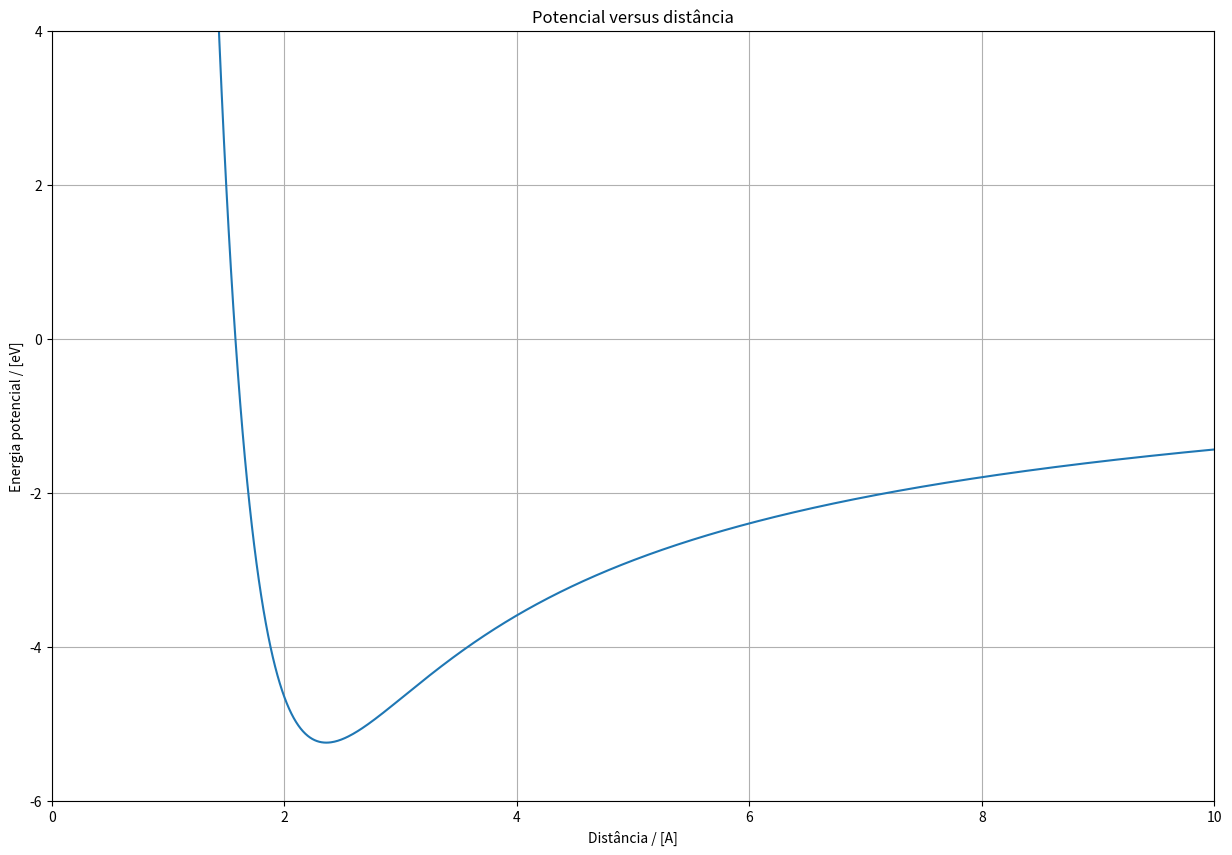
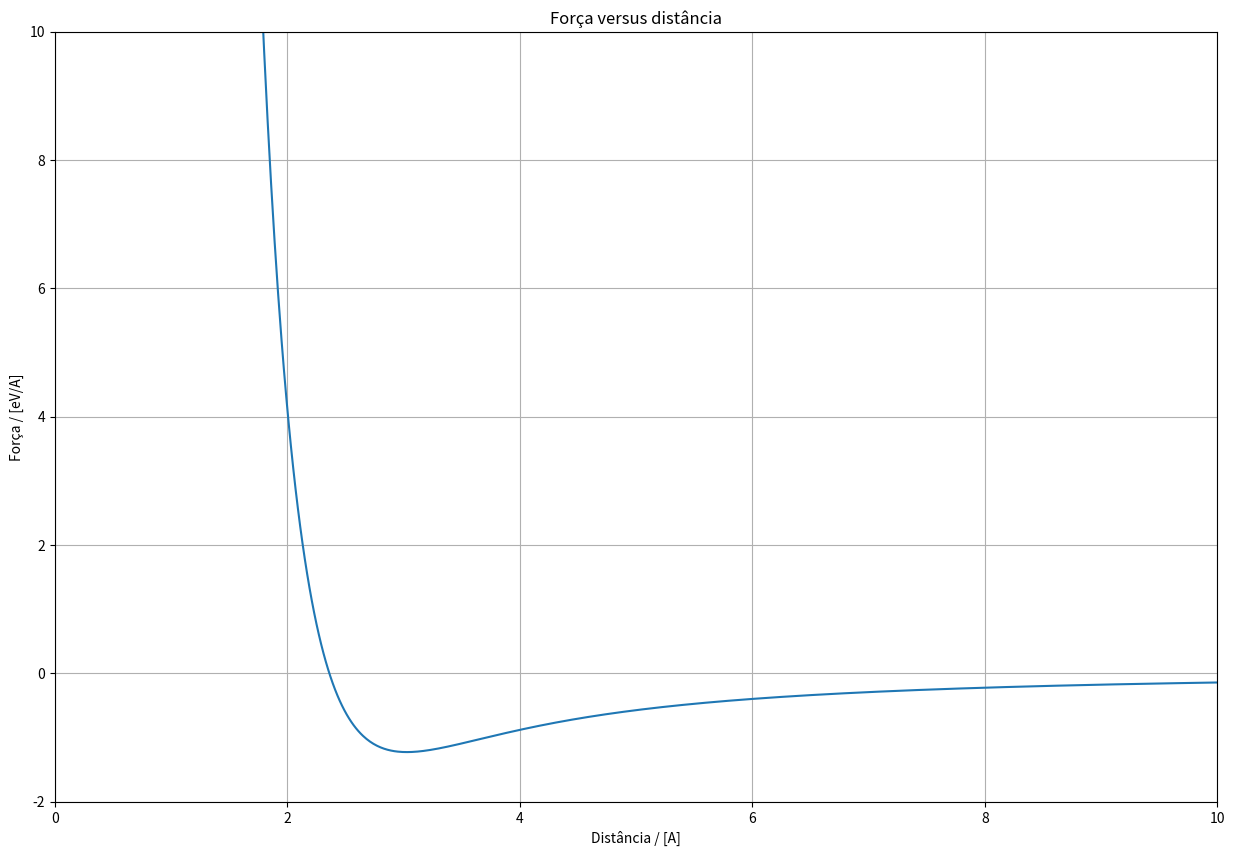

Write Python code to recreate these figures, in order.
# Importamos os módulos que usaremos para este EP
import numpy as np
import matplotlib.pyplot as plt

# Definimos a função que queremos resolver numericamente
def func(x):
    return x**3 - np.cos(x)

# Geramos intervalos entre -10 e 10 de lagura 1
intervals = np.arange(-10, 10, 1)

# Verficamos em qual dele há raízes
intervals_found = []
for i in range(len(intervals) - 1):
    if func(intervals[i]) * func(intervals[i + 1]) < 0:
        intervals_found.append([intervals[i], intervals[i + 1]])

# Aplicamos o método da bissecção nos intervalos encotrados
epsolon = 0.0001
for interval in intervals_found:
    x1 = interval[0]
    x2 = interval[1]
    print('{:^10} {:^10} {:^10} {:^10} {:^10} {:^10} {:^10}'.format('x1', 'x2', 'xm', 'f(x1)', 'f(x2)', 'f(xm)', '|x2-x1|'))
    while np.abs(x2 - x1) > epsolon:
        xm = (x1 + x2) / 2
        print('{:<8.8f} {:<8.8f} {:<8.8f} {:<8.8f} {:<8.8f} {:<8.8f} {:<8.8f}'.format(x1, x2, xm, func(x1), func(x2), func(xm), np.abs(x2- x1)))
        if func(x1) * func(xm) > 0: x1 = xm
        if func(x2) * func(xm) > 0: x2 = xm
    print('Raíz entre: {}'.format([x1, x2]))

# Definimos analiticamente a derivada função e a adicionamos na forma de uma nova função
def der_func(x):
    return 3 * x**2 + np.sin(x)

# Iteramos pela definição de x no método de Newton-Raphson
x = 0.1
print('{:>3} {:>12} {:>16} {:>16}'.format('n', 'x_n', 'f(x_n)', 'df(x_n)'))
for i in range(10):
    x = x - func(x) / der_func(x)
    print('{:>3} {:>12.8f} {:>16.8f} {:>16.8f}'.format(i+1, x, func(x), der_func(x)))

# Definimos as constantes que usaremos para montar as funções:
const = 14.4    # eV A
V_0 = 1.09E3   # eV
r_0 = 0.330     # A

# Calculamos o potencial
r = np.arange(0.1, 10, 1E-2)
u = -const/r + V_0*np.exp(-r/r_0)

plt.figure(figsize=(15, 10))
plt.plot(r, u)
plt.title('Potencial versus distância')
plt.xlabel('Distância / [A]')
plt.ylabel('Energia potencial / [eV]')
plt.xlim(0, 10)
plt.ylim(-6, 4)
plt.grid(True)
plt.show()

# Calculamos a força
f = -const/r**2 + V_0*np.exp(-r/r_0)/r_0

plt.figure(figsize=(15, 10))
plt.plot(r, f)
plt.title('Força versus distância')
plt.xlabel('Distância / [A]')
plt.ylabel('Força / [eV/A]')
plt.xlim(0, 10)
plt.ylim(-2, 10)
plt.grid(True)
plt.show()

# Definimos a função da força
def force(x):
    return -const/x**2 + V_0*np.exp(-x/r_0)/r_0

# Aplicamos o método das secantes para encontrar o ponto onde a força é nula
'''
    x[0] -> x_n
    x[1] -> x_(n-1)
'''
x = (0.1, 0.2)
print('{:>3} {:>18} {:>24} {:>24} {:>24}'.format('n', 'x_n', 'f(x_n)', 'x_n-1', 'f(x_n-1)'))
for i in range(20):
    x = (x[0] - force(x[0])*(x[0]-x[1])/(force(x[0])-force(x[1])), x[0])
    print('{:>3} {:>18.14f} {:>24.14f} {:>24.14f} {:>24.14f}'.format(i+1, x[0], force(x[0]), x[1], force(x[1])))